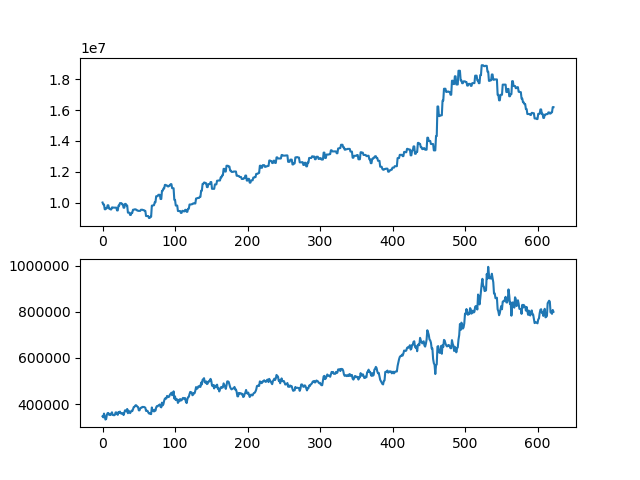

Values plotted in this chart, from the file beside it:
asset, close
10000000, 346500
9874000, 342000
9874000, 358500
9563500, 347000
9563500, 332500
9633500, 335000
9633500, 353500
9822500, 360500
9822500, 361000
9606500, 353000
9606500, 354000
9552500, 352000
9552500, 359000
9682500, 364000
9682500, 352500
9669000, 352000
9669000, 351000
9669000, 353000
9669000, 363500
9669000, 363500
9487000, 356500
9487000, 353000
9799000, 365000
9799000, 361000
9961000, 367000
9961000, 359500
9961000, 360000
9880000, 357000
9880000, 360000
9664000, 352000
9664000, 363000
9911000, 372500
9911000, 372000
9807000, 368000
9807000, 378500
9344500, 360000
9344500, 371000
9344500, 366500
9194500, 360500
9194500, 365500
9332000, 371000
9332000, 369000
9532000, 377000
9532000, 386500
9556000, 387500
9556000, 392500
9556000, 395000
9496000, 392500
9496000, 388500
9460000, 387000
9460000, 372500
9460000, 372500
9460000, 381000
9532000, 384000
9532000, 384000
9532000, 387500
9508000, 386500
9508000, 387500
9460000, 385500
9460000, 384000
... 563 more rows
